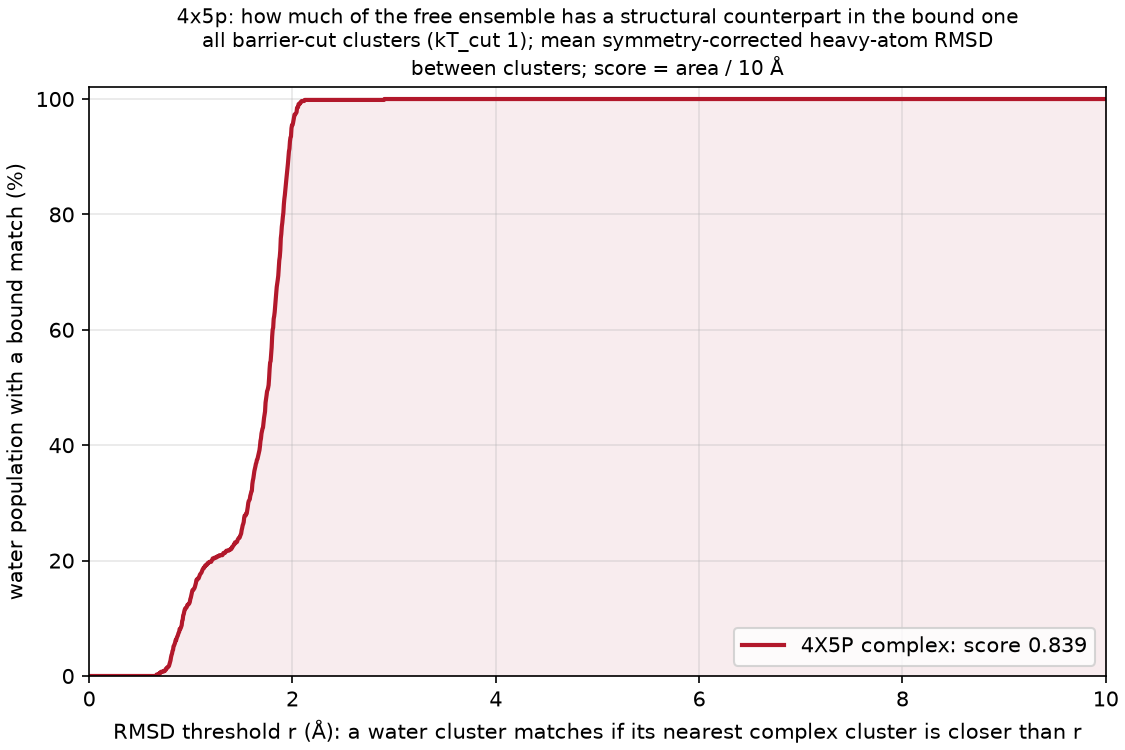

The data file committed next to this chart (first rows):
complex, water_cluster, water_mass, dmin_rmsd, best_complex_cluster, best_complex_mass
4X5P, A, 0.006333, 1.84, G, 0.04265
4X5P, AA, 0.0025, 1.842, C, 0.1862
4X5P, AB, 0.002467, 1.78, G, 0.04265
4X5P, AC, 0.002467, 1.884, F, 0.0445
4X5P, AD, 0.002433, 1.492, G, 0.04265
4X5P, AE, 0.002433, 1.747, P, 0.0012
4X5P, AF, 0.0024, 1.569, P, 0.0012
4X5P, AG, 0.0024, 1.774, G, 0.04265
4X5P, AH, 0.002367, 1.551, G, 0.04265
4X5P, AI, 0.002367, 1.812, G, 0.04265
4X5P, AJ, 0.002333, 1.946, G, 0.04265
4X5P, AK, 0.002333, 1.931, G, 0.04265
4X5P, AL, 0.002333, 1.315, P, 0.0012
4X5P, AM, 0.0023, 1.98, G, 0.04265
4X5P, AN, 0.0023, 1.907, G, 0.04265
4X5P, AO, 0.0023, 1.685, G, 0.04265
4X5P, AP, 0.0023, 1.619, G, 0.04265
4X5P, AQ, 0.0023, 1.8, F, 0.0445
4X5P, AR, 0.0023, 1.858, G, 0.04265
4X5P, AS, 0.002267, 2.005, G, 0.04265
4X5P, AT, 0.002267, 1.841, G, 0.04265
4X5P, AU, 0.002233, 1.767, P, 0.0012
4X5P, AV, 0.002233, 1.873, G, 0.04265
4X5P, AW, 0.0022, 1.972, F, 0.0445
4X5P, AX, 0.0022, 1.903, G, 0.04265
4X5P, AY, 0.0022, 1.869, G, 0.04265
4X5P, AZ, 0.002167, 1.876, C, 0.1862
4X5P, B, 0.0061, 1.865, G, 0.04265
4X5P, BA, 0.002167, 1.58, F, 0.0445
4X5P, BB, 0.002167, 2.045, G, 0.04265
4X5P, BC, 0.002167, 0.8197, L, 0.00455
4X5P, BD, 0.002133, 1.712, M, 0.00175
4X5P, BE, 0.002133, 1.786, G, 0.04265
4X5P, BF, 0.002133, 1.957, G, 0.04265
4X5P, BG, 0.0021, 1.745, F, 0.0445
4X5P, BH, 0.002067, 1.421, F, 0.0445
4X5P, BI, 0.002067, 1.934, G, 0.04265
4X5P, BJ, 0.002067, 1.487, G, 0.04265
4X5P, BK, 0.002067, 0.8468, F, 0.0445
4X5P, BL, 0.002067, 1.804, F, 0.0445
4X5P, BM, 0.002067, 0.8252, P, 0.0012
4X5P, BN, 0.002067, 1.339, G, 0.04265
4X5P, BO, 0.002033, 1.71, G, 0.04265
4X5P, BP, 0.002033, 1.707, M, 0.00175
4X5P, BQ, 0.002033, 1.866, G, 0.04265
4X5P, BR, 0.002033, 1.777, G, 0.04265
4X5P, BS, 0.002033, 1.697, F, 0.0445
4X5P, BT, 0.002033, 0.8855, P, 0.0012
4X5P, BU, 0.002033, 1.8, G, 0.04265
4X5P, BV, 0.002033, 1.791, G, 0.04265
4X5P, BW, 0.002, 1.777, G, 0.04265
4X5P, BX, 0.002, 1.825, G, 0.04265
4X5P, BY, 0.002, 1.519, G, 0.04265
4X5P, BZ, 0.002, 1.386, F, 0.0445
4X5P, C, 0.0056, 2.04, G, 0.04265
4X5P, CA, 0.001967, 0.9202, F, 0.0445
4X5P, CB, 0.001967, 1.622, G, 0.04265
4X5P, CC, 0.001967, 1.605, G, 0.04265
4X5P, CD, 0.001967, 1.786, G, 0.04265
4X5P, CE, 0.001967, 1.749, G, 0.04265
... 601 more rows
